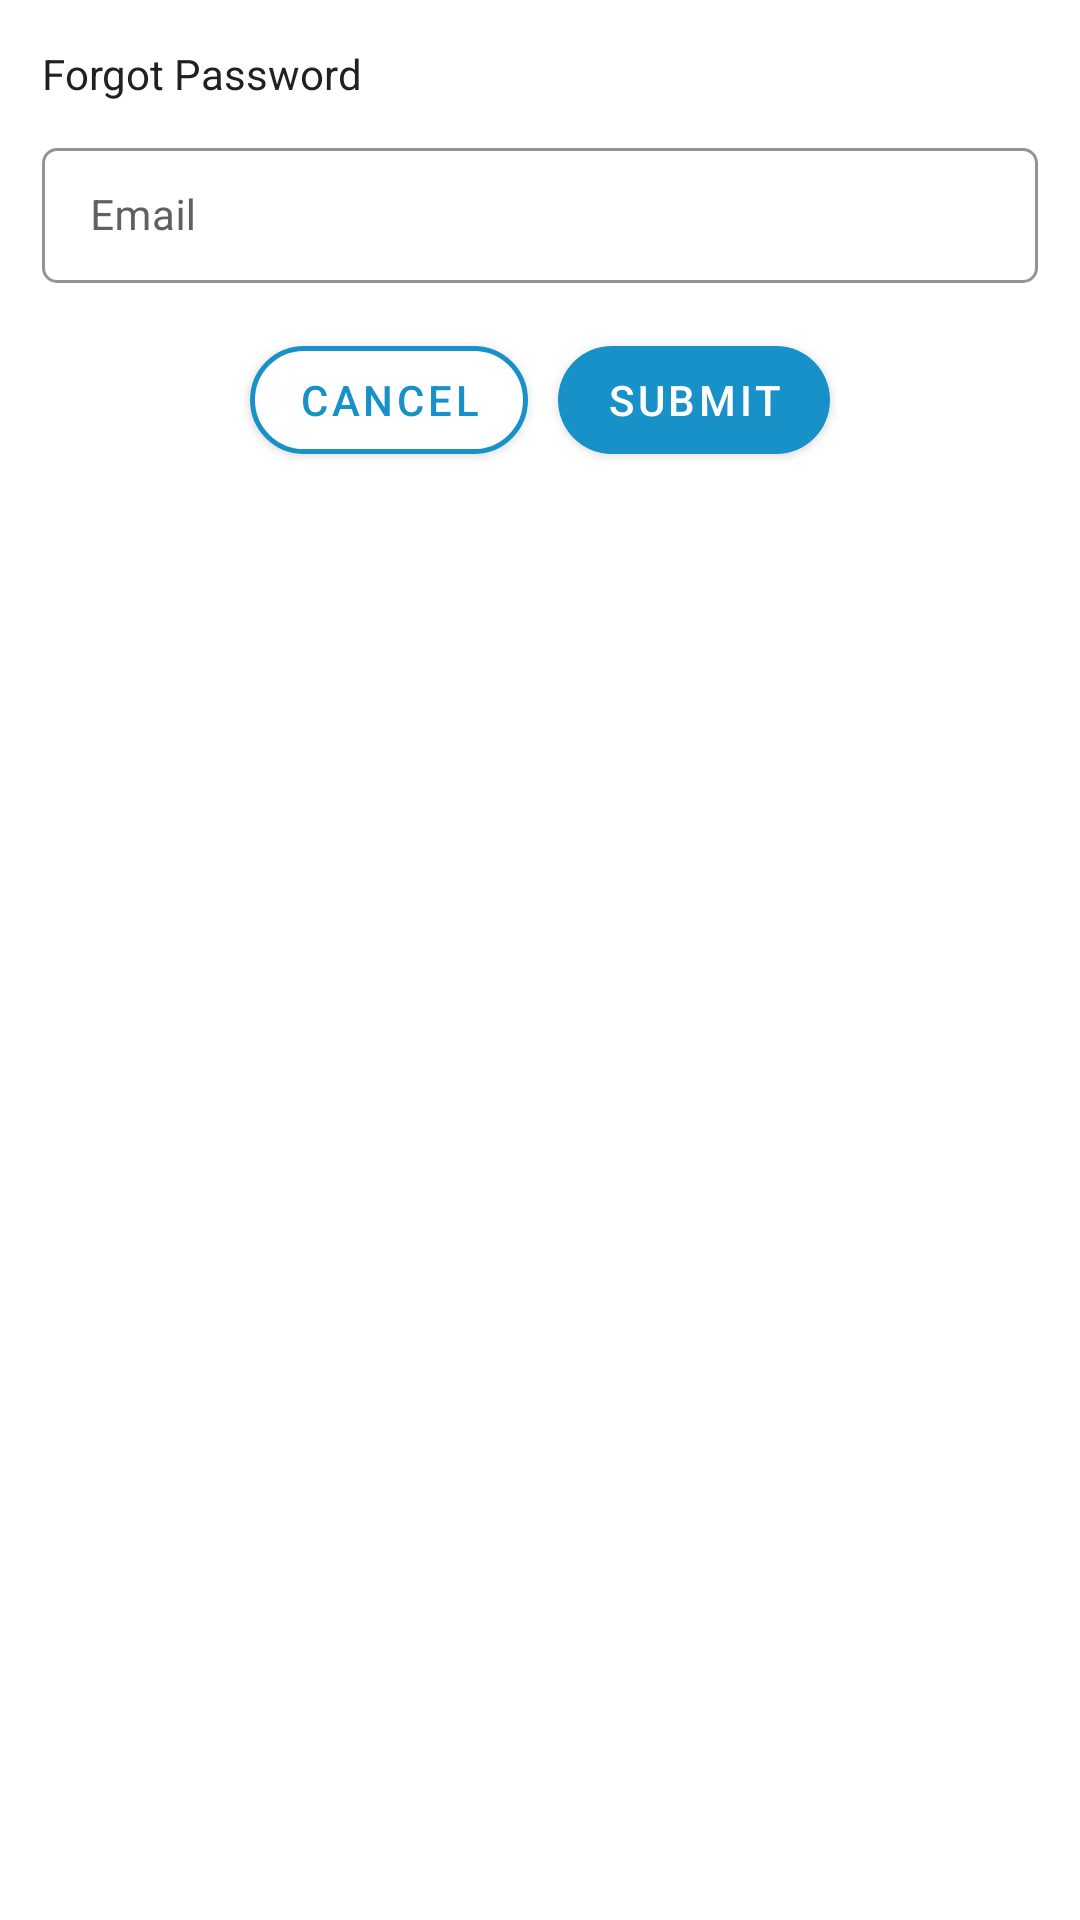

This screen was rendered from an Android layout file. Write that file and the resources it references.
<!-- AndroidManifest.xml: application theme AppTheme -->
<!-- res/layout/dialog_forgot_password.xml -->
<?xml version="1.0" encoding="utf-8"?>
<androidx.cardview.widget.CardView xmlns:android="http://schemas.android.com/apk/res/android"
    xmlns:app="http://schemas.android.com/apk/res-auto"
    android:layout_width="match_parent"
    android:layout_height="wrap_content"
    android:layout_margin="10dp"
    app:cardBackgroundColor="@color/white"
    android:layout_gravity="center"
    app:cardCornerRadius="5dp"
    app:cardElevation="0sp"
    app:cardPreventCornerOverlap="false"
    app:cardUseCompatPadding="true">

    <LinearLayout
        android:layout_width="match_parent"
        android:layout_height="wrap_content"
        android:orientation="vertical"
        android:padding="12dp">

        <TextView
            android:id="@+id/txtTitle"
            android:layout_width="match_parent"
            android:layout_height="wrap_content"
            android:gravity="center|start"
            android:text="Forgot Password"
            android:textAppearance="@style/FontPath.SemiBold"
            android:textColor="@color/primaryText"
            android:textSize="14sp" />

        <com.google.android.material.textfield.TextInputLayout
            android:id="@+id/inputLayoutFPEmail"
            style="@style/Widget.MaterialComponents.TextInputLayout.OutlinedBox.Dense"
            android:layout_width="match_parent"
            android:layout_height="wrap_content"
            android:hint="Email"
            app:boxStrokeColor="@color/divider"
            app:boxStrokeWidth="1dp"
            android:layout_marginTop="10dp"
            app:errorTextColor="@color/error"
            android:textColorHint="@color/secondaryText"
            app:boxCornerRadiusBottomEnd="5dp"
            app:boxCornerRadiusBottomStart="5dp"
            app:boxCornerRadiusTopEnd="5dp"
            app:boxCornerRadiusTopStart="5dp">

            <com.google.android.material.textfield.TextInputEditText
                android:id="@+id/edtFPEmail"
                android:layout_width="match_parent"
                android:layout_height="wrap_content"
                android:imeOptions="actionNext"
                android:inputType="textEmailAddress"
                android:maxLength="50"
                android:textColor="@color/primaryText"
                android:textSize="14sp" />

        </com.google.android.material.textfield.TextInputLayout>


        <LinearLayout
            android:gravity="center"
            android:layout_marginTop="15dp"
            android:layout_width="match_parent"
            android:layout_height="wrap_content">

            <com.google.android.material.button.MaterialButton
                android:id="@+id/btnCancel"
                android:layout_width="wrap_content"
                android:layout_gravity="center"
                android:layout_height="wrap_content"
                android:text="Cancel"
                android:textColor="@color/colorPrimary"
                app:backgroundTint="@color/white"
                app:strokeWidth="1.5dp"
                app:rippleColor="@color/colorPrimaryRipple"
                app:strokeColor="@color/colorPrimary"
                app:cornerRadius="20dp" />

            <com.google.android.material.button.MaterialButton
                android:id="@+id/btnAdd"
                android:layout_marginLeft="10dp"
                android:layout_width="wrap_content"
                android:layout_gravity="center"
                android:layout_height="wrap_content"
                android:text="Submit"
                android:textColor="@color/white"
                app:rippleColor="@color/colorPrimaryRipple"
                app:backgroundTint="@color/colorPrimary"
                app:cornerRadius="20dp" />

        </LinearLayout>

    </LinearLayout>


</androidx.cardview.widget.CardView>
<!-- resources referenced by this layout -->
<resources>
  <color name="colorPrimary">#1891C8</color>
  <color name="colorPrimaryRipple">#4232a19f</color>
  <color name="divider">#e6e6e6</color>
  <color name="error">#e57373</color>
  <color name="primaryText">#212121</color>
  <color name="secondaryText">#616161</color>
  <color name="white">#FFFFFFFF</color>
  <style name="FontPath.SemiBold" parent="android:TextAppearance">
          <item name="fontPath">fonts/montserrat_semi_bold.ttf</item>
      </style>
  <style name="AppTheme" parent="Theme.MaterialComponents.Light.DarkActionBar">
          
          <item name="colorPrimary">@color/colorPrimary</item>
          <item name="colorPrimaryDark">@color/colorPrimaryDark</item>
          <item name="colorAccent">@color/colorAccent</item>
          <item name="android:actionMenuTextColor">@color/white</item>
      </style>
  <color name="colorPrimaryDark">#1891C8</color>
  <color name="colorAccent">#ffc849</color>
</resources>
